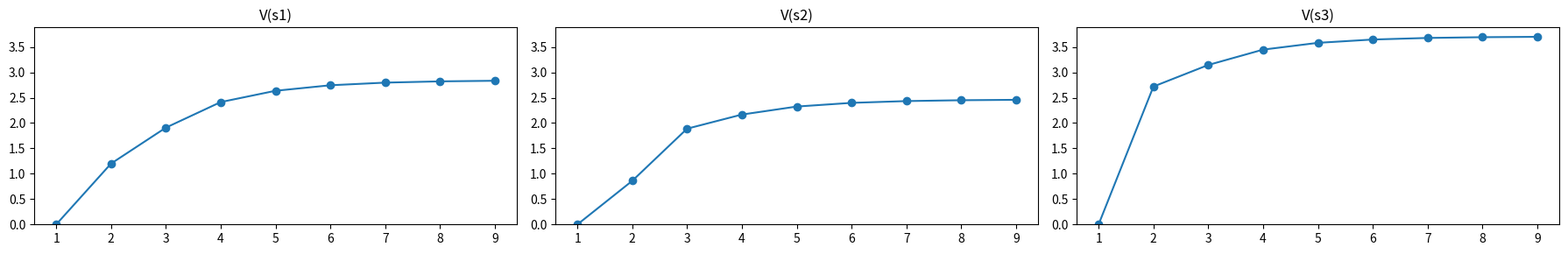

This figure's Python source:
import numpy as np
import matplotlib.pyplot as plt

# global variables
deterministic = False
gamma = 0.6
actions = 2
states = 3
eps = 0.01

def print_head(iter, fr, names_s):
    print("==========================")
    print(f"Iteration {iter}:")
    print("fr:", fr)
    for i in range(len(list(fr))):
        print(names_s[i], end='\t')
    print()

def print_vs(vs, msg):
    print("V(s)", msg)
    for i in range(len(vs)):
        val = vs[i]
        print("{:.2f}".format(val[0]), end='\t')
    print()

def plot_figs(fig, states, xs, ys, axes, names_s):
    y_max = max([max(ys[s]) for s in range(states)])
    y_min = min([min(ys[s]) for s in range(states)])
    for s in range(states):
        axes[s].plot(xs[s], ys[s], 'o', linestyle='-')
        axes[s].set_title(f"V({names_s[s]})")
        axes[s].set_ylim(y_min - (y_min * 0.05), y_max + (y_max*0.05))
    fig.tight_layout()
    plt.savefig('v-hw2-' + 'non'*(not deterministic) + 'det.png', dpi=500)
    plt.show()

if deterministic:

    fmt = [[1, 1],
           [0, 2],
           [2, 0],
           [0, 3]]
    fmt = np.array(fmt)
    fr = [2, 1, -1, 10]
    names_s = ['s1', 's2', 's3', 's4']
    names_a = ['a1', 'a2']
    print("fmt:")
    print(fmt)
    print("fr:")
    print(fr)

    vs = [(0.0, 0) for s in range(states)]
    delta = [1000000 for s in range(states)]
    done = [False for s in range(states)]
    iter = 1

    fig = plt.figure( figsize=(18,3) )
    axes = fig.subplots(1, states)
    xs = [[] for i in range(states)]
    ys = [[] for i in range(states)]


    while(True):

        # stop condition
        for d in range(states):
            if delta[d] < eps:
                done[d] = True
        if all(done):
            break

        # print head and current vs
        print_head(iter, fr, names_s)
        print_vs(vs, 'current')
        for s in range(states):
            xs[s].append(iter)
            ys[s].append(vs[s][0])

        # calculate v(s) for each s
        for s in range(states):
            terms = []
            r_max = 0
            a_max = 0
            # for each v(s) cell, we need maximum taking every action a
            for a in range(actions):
                sf = fmt[s, a]
                r = fr[int(sf)]
                term = r + gamma * vs[sf][0]
                terms.append(term)
                if term > r_max:
                    a_max = a
                    r_max = term
            # take the maximum, save the action
            v = (max(terms), a_max)
            # difference
            delta[s] = abs(v[0] - vs[s][0])
            # update v for next iteration
            vs[s] = v

        # print new vs
        print_vs(vs, 'new')

        iter += 1
    print("Optimal Politic:")
    for i in range(states):
        print(f"{names_s[i]} = {names_a[vs[i][1]]},", end='\t')
    print()
    plot_figs(fig, states, xs, ys, axes, names_s)
else:
    pmt = [
           [[0.4, 0.2],
            [0.5, 0.0],
            [1.0, 0.3]],
           [[0.5, 0.8],
            [0.0, 0.0],
            [0.0, 0.6]],
           [[0.1, 0.0],
            [0.5, 1.0],
            [0.0, 0.1]]
           ]
    pmt = np.array(pmt)
    fr = [2, 1, -1]
    names_s = ['s1', 's2', 's3']
    names_a = ['a1', 'a2']
    print("pmt:")
    print(pmt)
    print()
    print("fr:")
    print(fr)

    vs = [(0.0, 0) for s in range(states)]
    delta = [1000000 for s in range(states)]
    done = [False for s in range(states)]
    iter = 1

    fig = plt.figure(figsize=(18, 3))
    axes = fig.subplots(1, states)
    xs = [[] for i in range(states)]
    ys = [[] for i in range(states)]
    while (True):
        # stop condition
        for d in range(states):
            if delta[d] < eps:
                done[d] = True
        if all(done):
            break

        # print head and current vs
        print_head(iter, fr, names_s)
        print_vs(vs, 'current')
        for s in range(states):
            xs[s].append(iter)
            ys[s].append(vs[s][0])

        # calculate v(s) for each s
        for s in range(states):
            terms = []
            r_max = 0
            a_max = 0
            # for each v(s) cell, we need maximum taking every action a
            for a in range(actions):
                # now each term is the sum of len(states) terms containing p * (r + gamma * v(sf))
                term = 0.0
                for sf in range(states):
                    p = pmt[sf, s, a]
                    r = fr[int(sf)]
                    term += p * (r + gamma * vs[sf][0])
                terms.append(term)
                if term > r_max:
                    a_max = a
                    r_max = term
            v = (max(terms), a_max)
            delta[s] = abs(v[0] - vs[s][0])
            vs[s] = v

        # print new vs
        print_vs(vs, 'new')

        iter += 1
    print("Optimal Politic:")
    for i in range(states):
        print(f"{names_s[i]} = {names_a[vs[i][1]]},", end='\t')
    print()
    plot_figs(fig, states, xs, ys, axes, names_s)
